The GitHub repository MagnusHutters/EmbeddedProject contains a labelled image folder "datasets" with 3 categories: bolt, screw, screw bolt. Examples follow, each with its label.

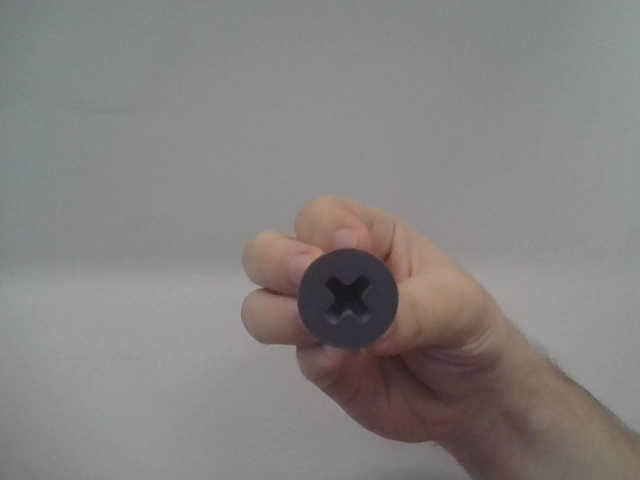
Label: screw

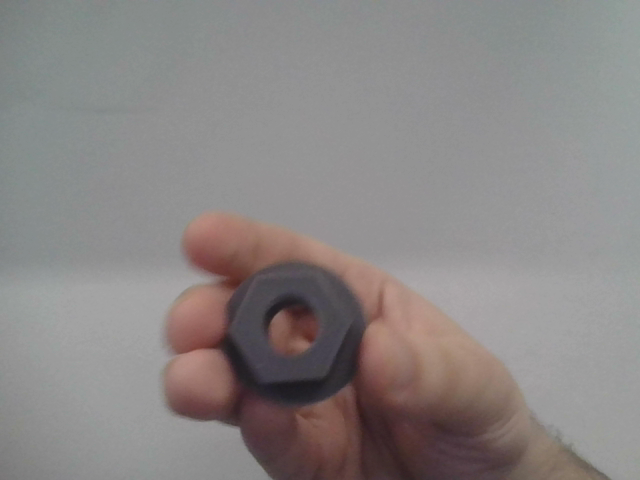
Label: bolt

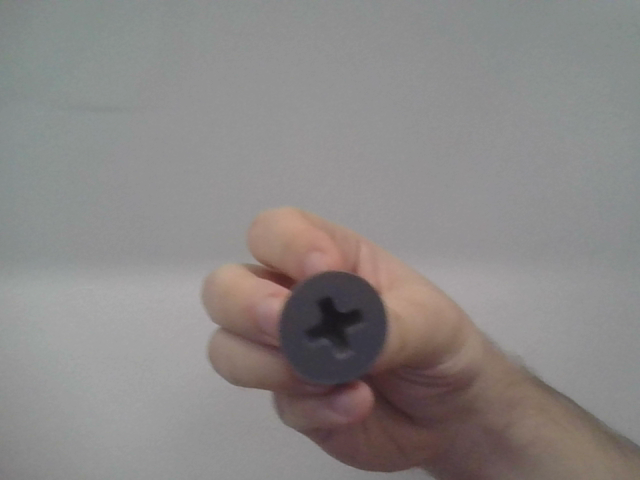
Label: screw

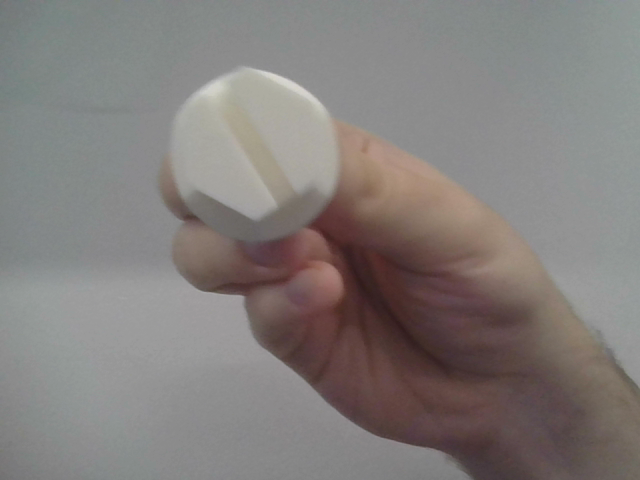
Label: screw bolt

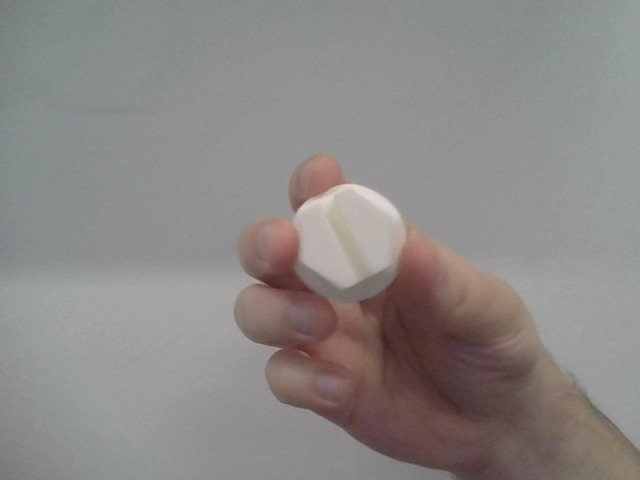
Label: screw bolt

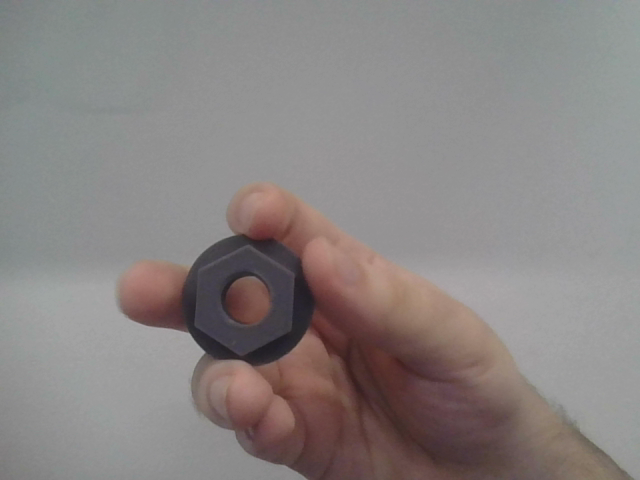
Label: bolt
